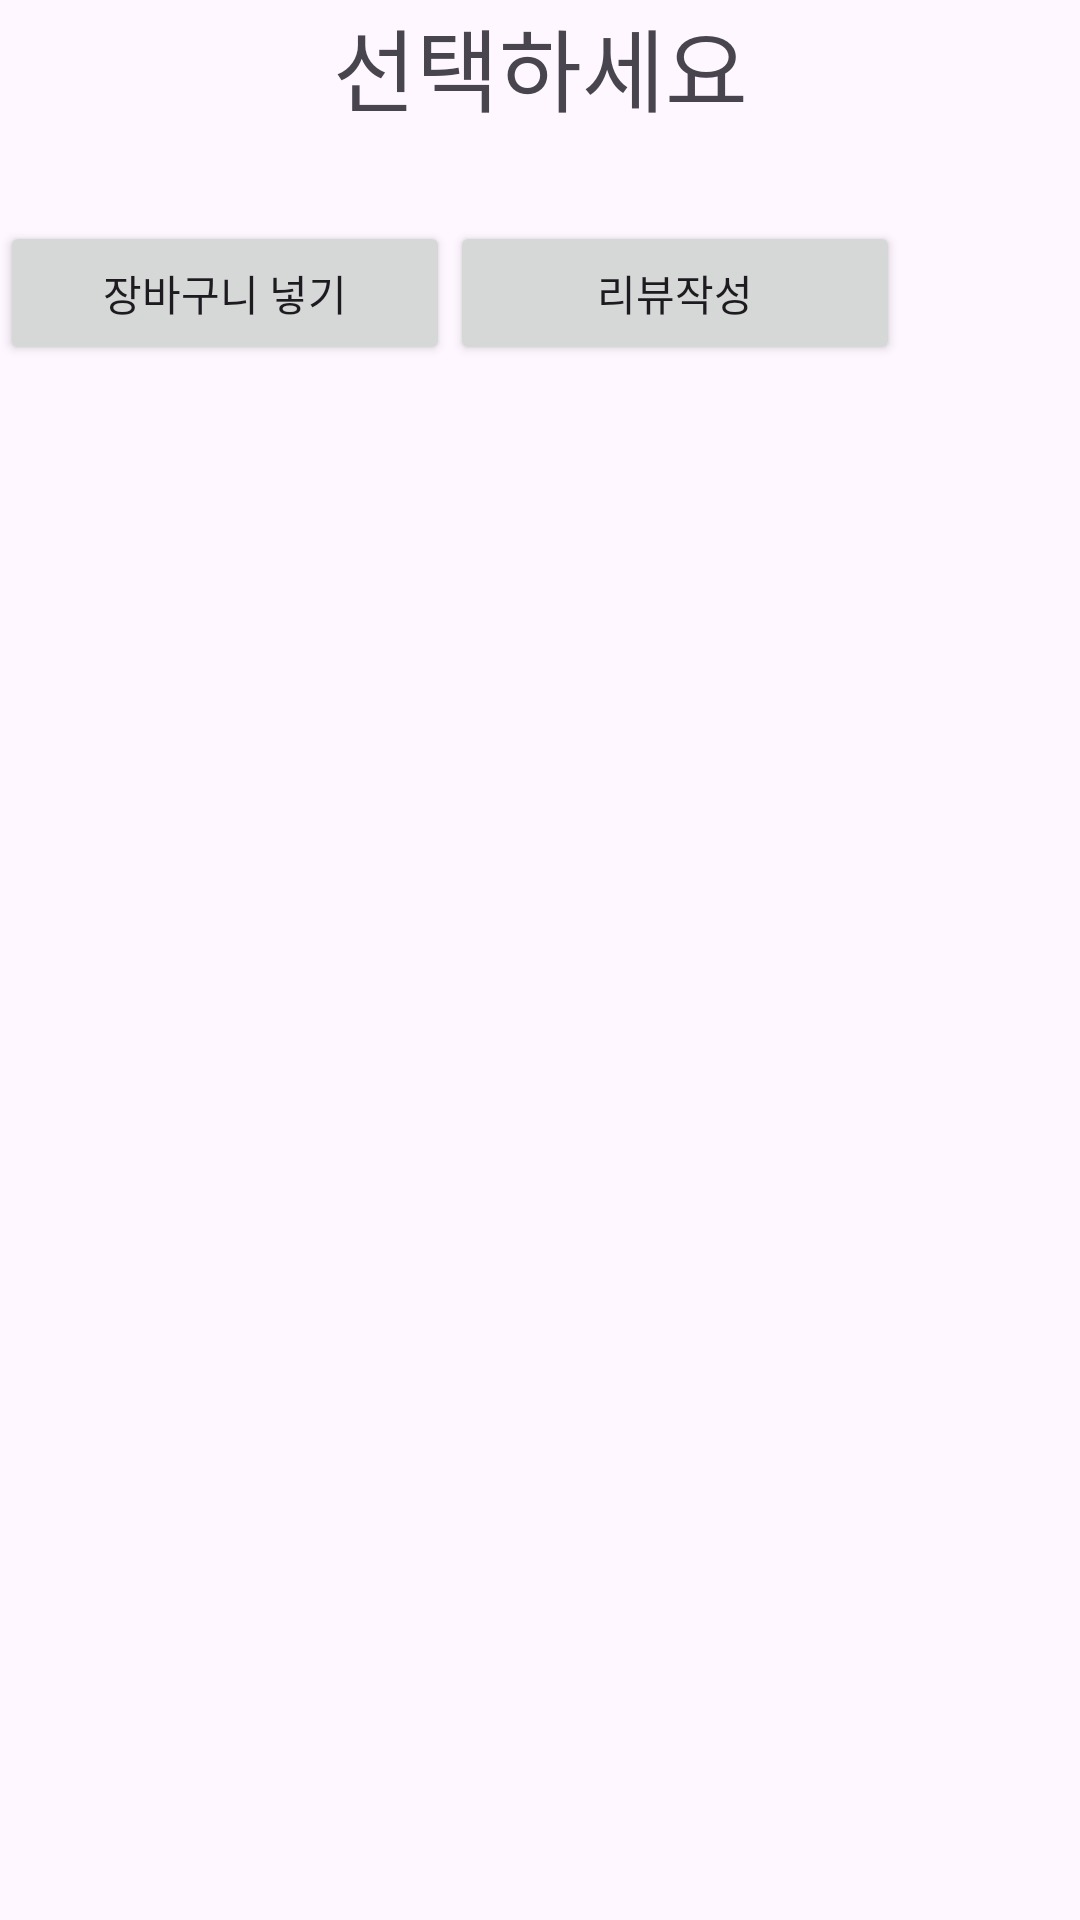

Here is an Android app screen rendered from its layout file. Give the layout XML and the strings, colors and styles it references.
<!-- AndroidManifest.xml: application theme Theme.FinalTermProject20224227 -->
<!-- res/layout/select_review_or_cart.xml -->
<?xml version="1.0" encoding="utf-8"?>
<LinearLayout xmlns:android="http://schemas.android.com/apk/res/android"
    android:layout_width="match_parent"
    android:layout_height="match_parent"
    android:orientation="vertical">

    <TextView
        android:layout_width="300dp"
        android:layout_height="wrap_content"
        android:gravity="center"
        android:textSize="30dp"
        android:layout_gravity="center"
        android:layout_marginBottom="30dp"
        android:text="선택하세요" />

    <LinearLayout
        android:layout_width="match_parent"
        android:layout_height="match_parent"
        android:layout_weight="1"
        android:orientation="horizontal">

        <Button
            android:id="@+id/selectAddCart"
            android:layout_width="150dp"
            android:layout_height="wrap_content"
            android:text="장바구니 넣기" />

        <Button
            android:id="@+id/selectReviewTv"
            android:layout_width="150dp"
            android:layout_height="wrap_content"

            android:text="리뷰작성" />
    </LinearLayout>

</LinearLayout>
<!-- resources referenced by this layout -->
<resources>
  <style name="Theme.FinalTermProject20224227" parent="Base.Theme.FinalTermProject20224227" />
  <style name="Base.Theme.FinalTermProject20224227" parent="Theme.Material3.DayNight.NoActionBar">
          
          
      </style>
</resources>
